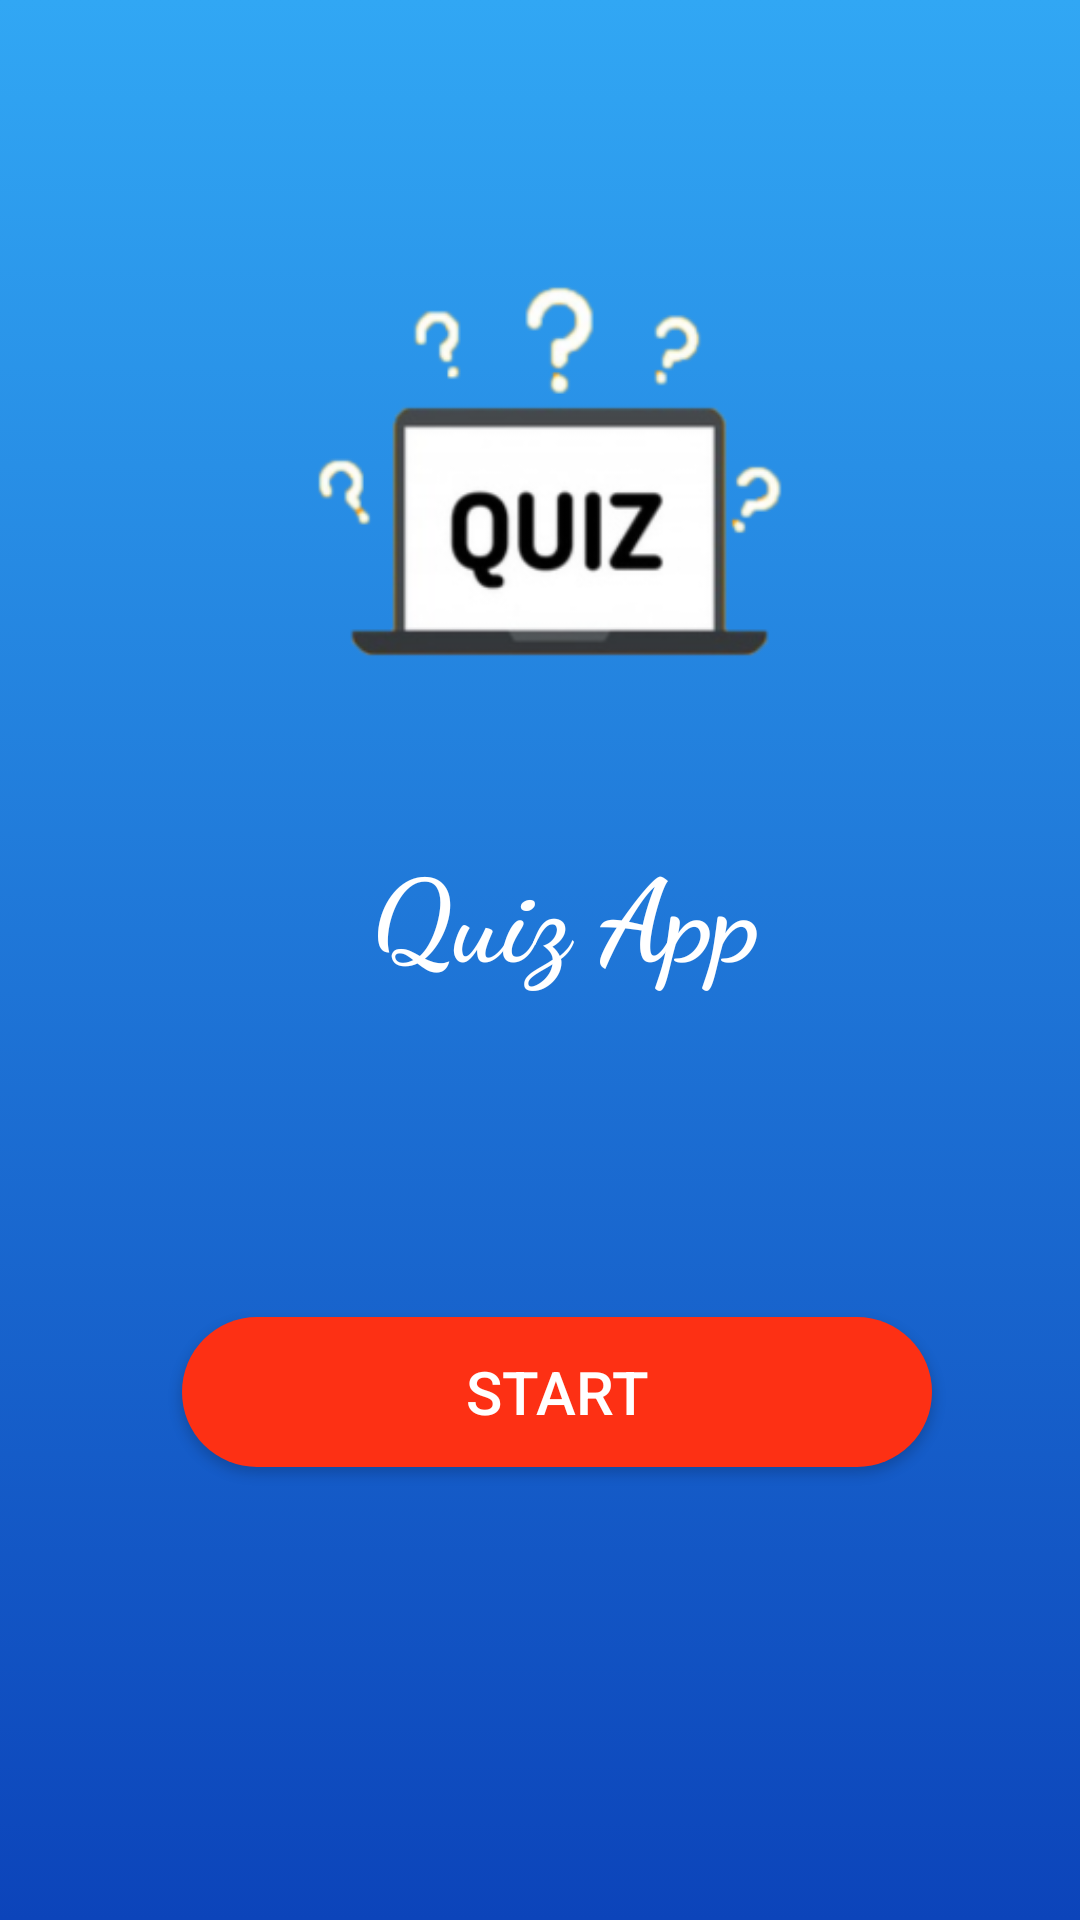

The Android layout XML behind this screen, and the referenced resources:
<!-- AndroidManifest.xml: application theme AppTheme -->
<!-- res/layout/activity_main.xml -->
<?xml version="1.0" encoding="utf-8"?>
<androidx.constraintlayout.widget.ConstraintLayout xmlns:android="http://schemas.android.com/apk/res/android"
    xmlns:app="http://schemas.android.com/apk/res-auto"
    xmlns:tools="http://schemas.android.com/tools"
    android:layout_width="match_parent"
    android:layout_height="match_parent"
    android:background="@drawable/gradient_background1"
    tools:context=".MainActivity">

    <ImageView
        android:id="@+id/imageView2"
        android:layout_width="187dp"
        android:layout_height="159dp"
        app:layout_constraintBottom_toBottomOf="parent"
        app:layout_constraintEnd_toEndOf="parent"
        app:layout_constraintStart_toStartOf="parent"
        app:layout_constraintTop_toTopOf="parent"
        app:layout_constraintVertical_bias="0.162"
        app:srcCompat="@drawable/quiz" />

    <TextView
        android:id="@+id/textView"
        android:layout_width="wrap_content"
        android:layout_height="wrap_content"
        android:fontFamily="cursive"
        android:text="@string/quiz_app"
        android:textColor="#FFFFFF"
        android:textSize="38sp"
        android:textStyle="bold"
        app:layout_constraintBottom_toBottomOf="parent"
        app:layout_constraintEnd_toEndOf="parent"
        app:layout_constraintHorizontal_bias="0.539"
        app:layout_constraintStart_toStartOf="parent"
        app:layout_constraintTop_toBottomOf="@+id/imageView2"
        app:layout_constraintVertical_bias="0.117" />

    <Button
        android:id="@+id/start"
        android:layout_width="250dp"
        android:layout_height="50dp"
        android:background="@drawable/round_corner"
        android:text="START"
        android:textColor="#FFFFFF"
        android:textSize="20sp"
        app:layout_constraintBottom_toBottomOf="parent"
        app:layout_constraintEnd_toEndOf="parent"
        app:layout_constraintHorizontal_bias="0.552"
        app:layout_constraintStart_toStartOf="parent"
        app:layout_constraintTop_toTopOf="parent"
        app:layout_constraintVertical_bias="0.744" />
</androidx.constraintlayout.widget.ConstraintLayout>
<!-- resources referenced by this layout -->
<resources>
  <!-- drawable gradient_background1 (drawable) -->
  <?xml version="1.0" encoding="utf-8"?>
  <selector xmlns:android="http://schemas.android.com/apk/res/android">
      <item>
          <shape>
              <gradient
                  android:startColor="#0C44BA"
                  android:endColor="#31A7F4"
                  android:angle="90"/>
          </shape>
      </item>
  </selector>
  <!-- drawable quiz: png bitmap (drawable, 25754 bytes) -->
  <!-- drawable round_corner (drawable) -->
  <?xml version="1.0" encoding="utf-8"?>
  <shape android:shape="rectangle" xmlns:android="http://schemas.android.com/apk/res/android">
  
      <corners android:radius="200dp"></corners>
      <solid android:color="#FD3014"></solid>
  </shape>
  <string name="quiz_app">Quiz App</string>
  <style name="AppTheme" parent="Theme.AppCompat.Light.NoActionBar">
          
          <item name="colorPrimary">@color/colorPrimary</item>
          <item name="colorPrimaryDark">@color/colorPrimaryDark</item>
          <item name="colorAccent">@color/colorAccent</item>
      </style>
  <!-- not gathered from this repository: default colours our renderer supplied (Android Studio template values) -->
  <color name="colorPrimary">#FF6200EE</color>
  <color name="colorPrimaryDark">#FF3700B3</color>
  <color name="colorAccent">#FF03DAC5</color>
</resources>
